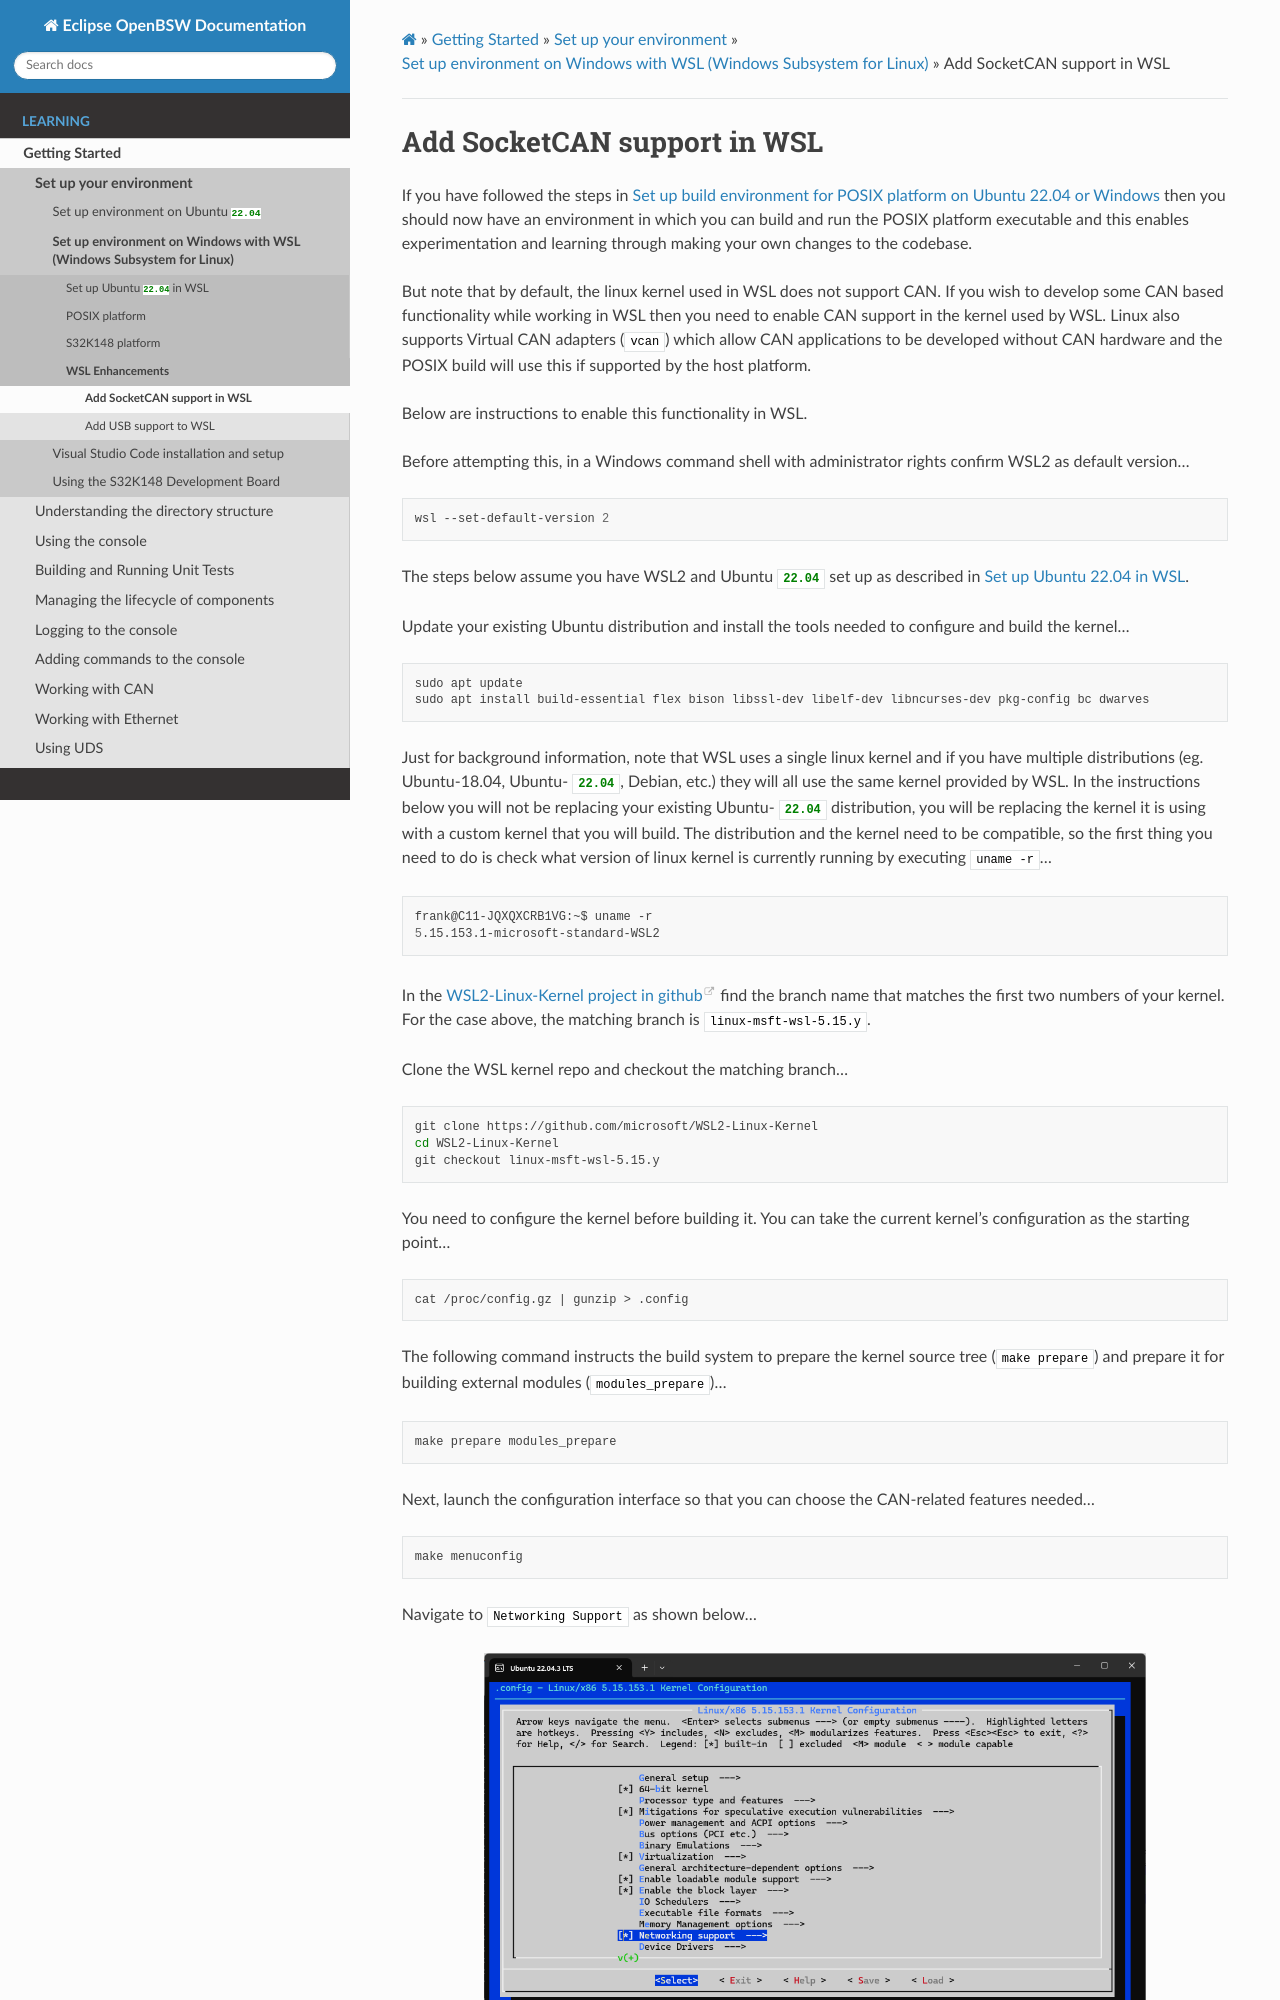

repository: hbragge-acn/openbsw · page: sphinx_docs/doc/dev/learning/setup/setup_wsl_socketcan.html · generator: sphinx

.. _setup_wsl_socketcan:

Add SocketCAN support in WSL
============================

If you have followed the steps in :doc:`setup_posix_build`
then you should now have an environment in which you can build and run the POSIX platform executable
and this enables experimentation and learning through making your own changes to the codebase.

But note that by default, the linux kernel used in WSL does not support CAN.
If you wish to develop some CAN based functionality while working in WSL
then you need to enable CAN support in the kernel used by WSL.
Linux also supports Virtual CAN adapters (``vcan``) which allow CAN applications to be developed without CAN hardware
and the POSIX build will use this if supported by the host platform.

Below are instructions to enable this functionality in WSL.

Before attempting this, in a Windows command shell with administrator rights
confirm WSL2 as default version...

.. code-block:: bash

    wsl --set-default-version 2

The steps below assume you have WSL2 and Ubuntu :prop:`tool:ubuntu_version` set up as described in :ref:`setup_windows_01_wsl`.

Update your existing Ubuntu distribution and install the tools needed to configure and build the kernel...

.. code-block:: bash

    sudo apt update
    sudo apt install build-essential flex bison libssl-dev libelf-dev libncurses-dev pkg-config bc dwarves

Just for background information, note that WSL uses a single linux kernel
and if you have multiple distributions (eg. Ubuntu-18.04, Ubuntu- :prop:`tool:ubuntu_version`, Debian, etc.)
they will all use the same kernel provided by WSL.
In the instructions below you will not be replacing your existing Ubuntu- :prop:`tool:ubuntu_version` distribution,
you will be replacing the kernel it is using with a custom kernel that you will build.
The distribution and the kernel need to be compatible,
so the first thing you need to do is check what version of linux kernel is currently running by executing ``uname -r``...

.. code-block:: bash

    frank@C11-JQXQXCRB1VG:~$ uname -r
    5.15.153.1-microsoft-standard-WSL2

In the `WSL2-Linux-Kernel project in github <https://github.com/microsoft/WSL2-Linux-Kernel>`_
find the branch name that matches the first two numbers of your kernel.
For the case above, the matching branch is ``linux-msft-wsl-5.15.y``.

Clone the WSL kernel repo and checkout the matching branch...

.. code-block:: bash
